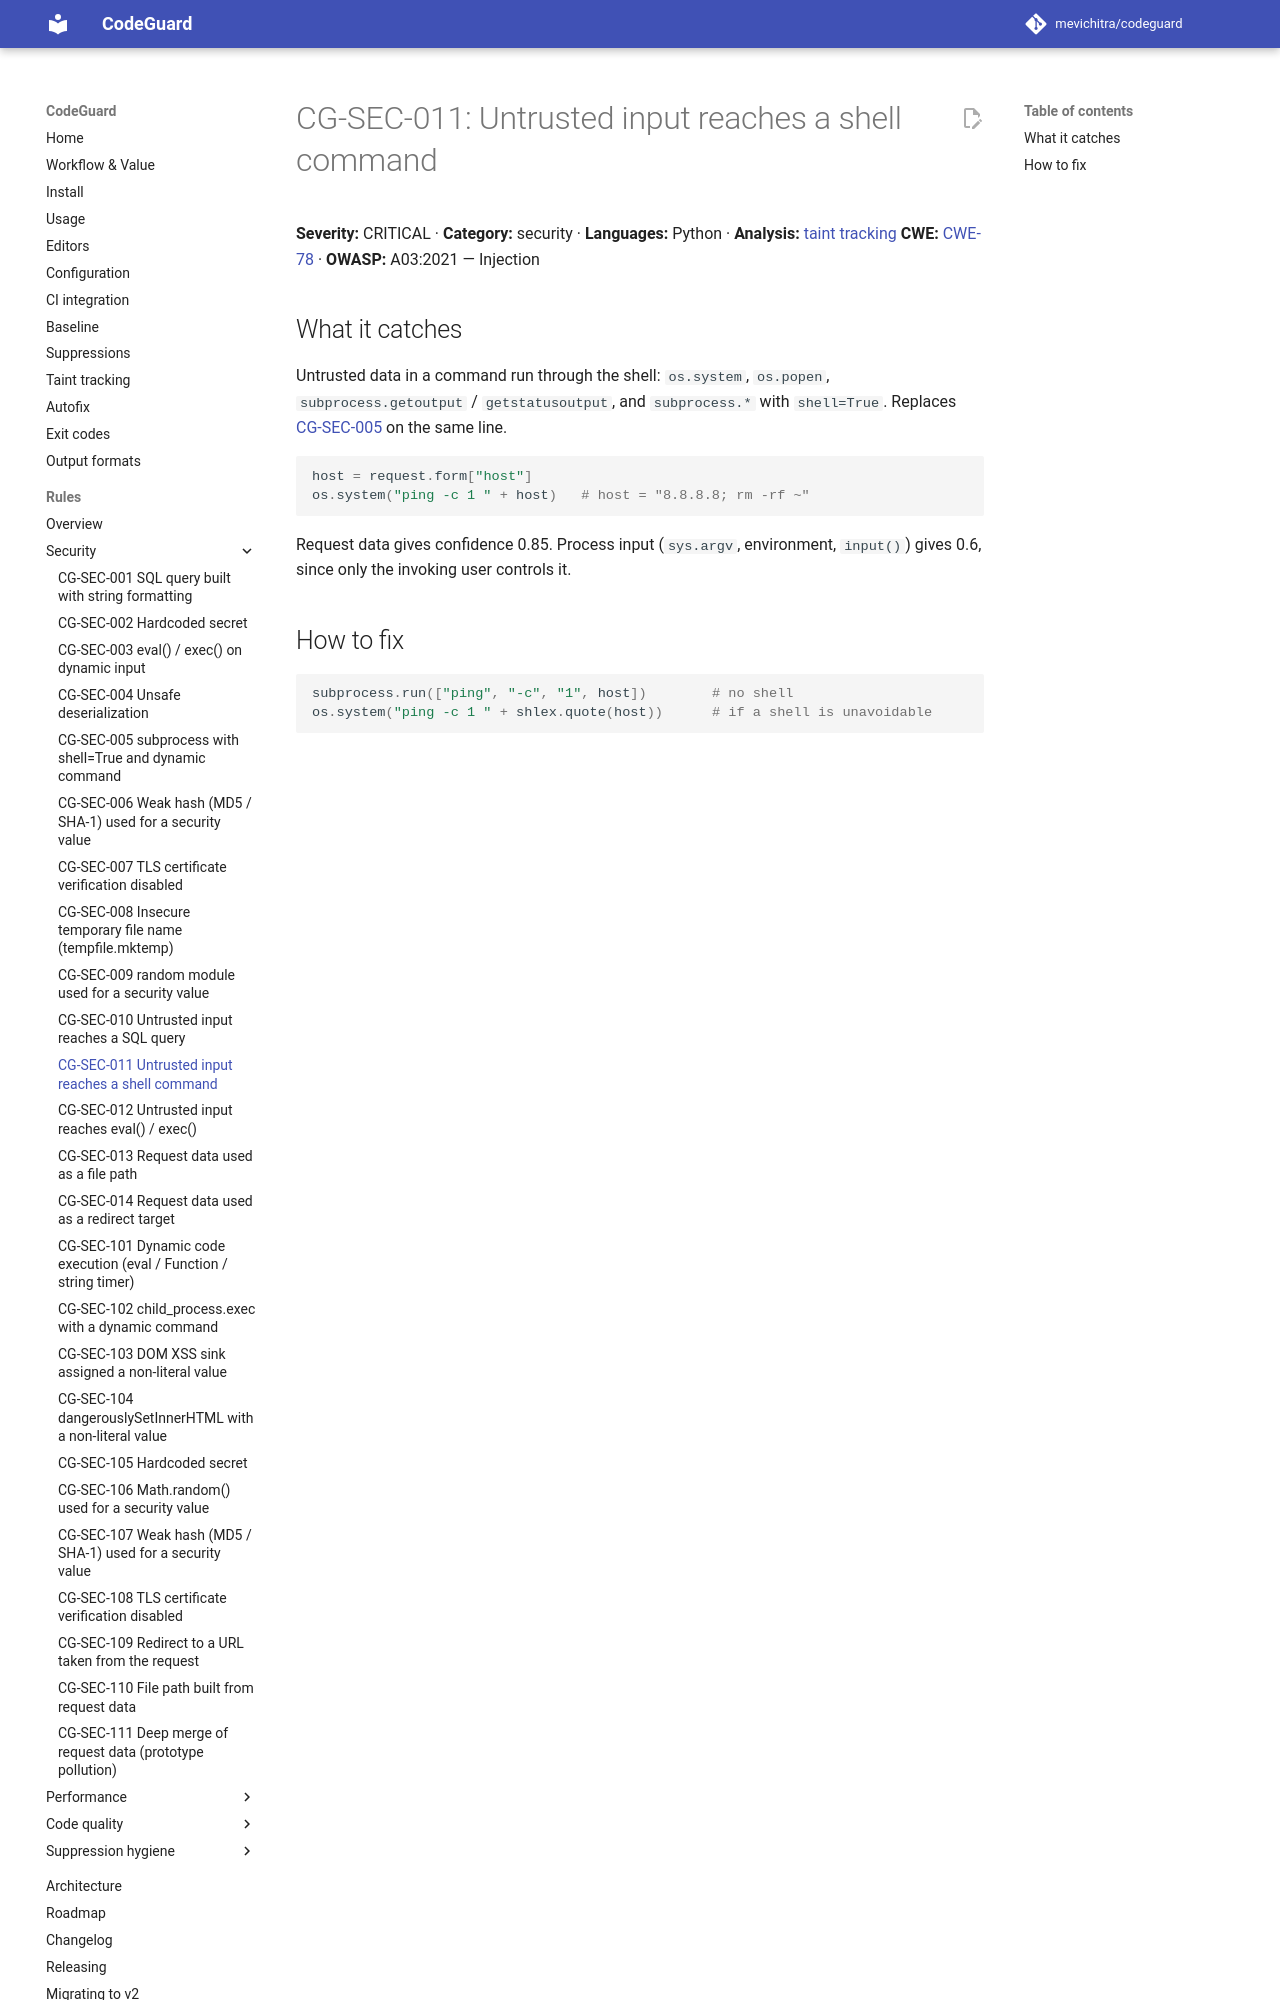

repository: mevichitra/codeguard · page: rules/CG-SEC-011/index.html · generator: mkdocs

# CG-SEC-011: Untrusted input reaches a shell command

**Severity:** CRITICAL · **Category:** security · **Languages:** Python · **Analysis:** [taint tracking](../taint.md)
**CWE:** [CWE-78](https://cwe.mitre.org/data/definitions/78.html) · **OWASP:** A03:2021 — Injection

## What it catches
Untrusted data in a command run through the shell: `os.system`, `os.popen`,
`subprocess.getoutput` / `getstatusoutput`, and `subprocess.*` with `shell=True`.
Replaces [CG-SEC-005](CG-SEC-005.md) on the same line.

```python
host = request.form["host"]
os.system("ping -c 1 " + host)   # host = "8.8.8.8; rm -rf ~"
```

Request data gives confidence 0.85. Process input (`sys.argv`, environment, `input()`)
gives 0.6, since only the invoking user controls it.
